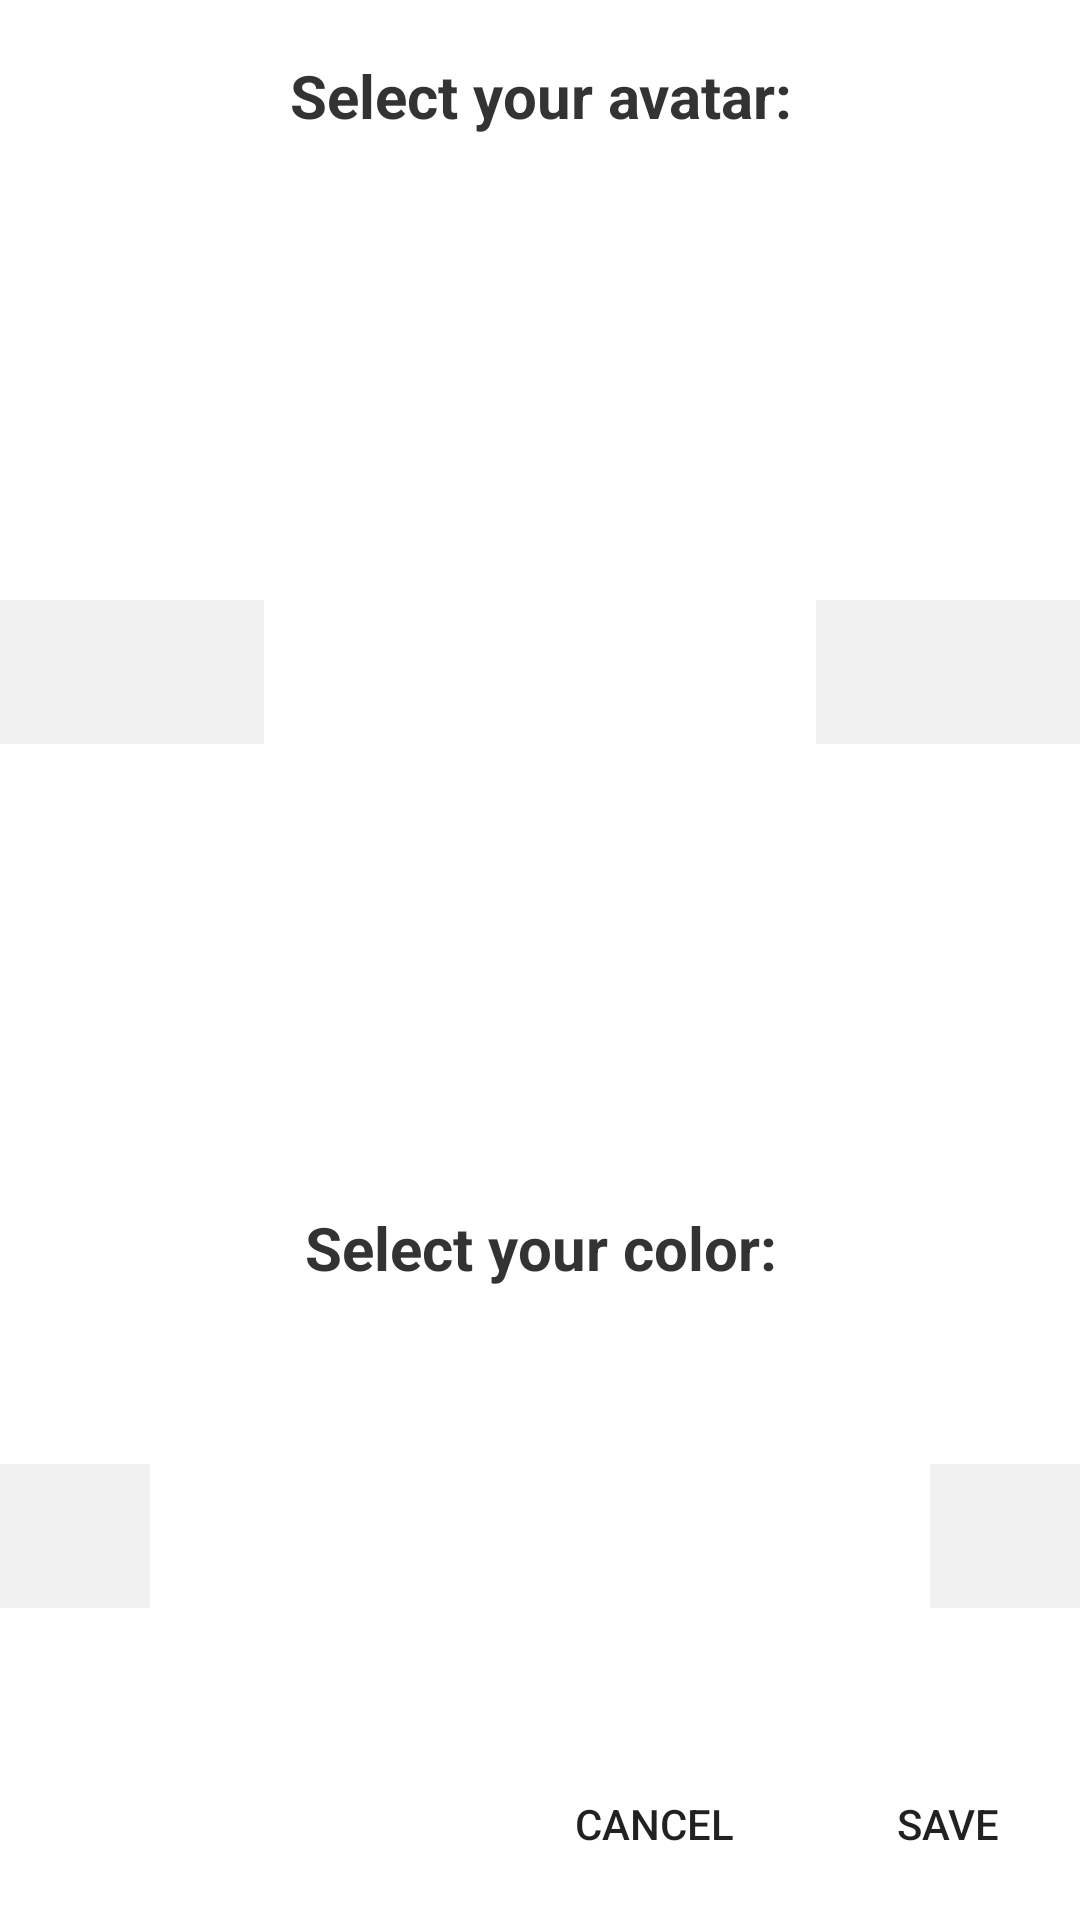

Write the Android layout XML for this screen, with the resource values it uses.
<!-- AndroidManifest.xml: application theme AppTheme -->
<!-- res/layout/personalization_screen_slider.xml -->
<?xml version="1.0" encoding="utf-8"?>
<LinearLayout
    xmlns:android="http://schemas.android.com/apk/res/android"
    android:background="@android:color/white"
    android:layout_width="match_parent"
    android:orientation="vertical"
    android:layout_height="match_parent">

    <RelativeLayout
        android:layout_width="match_parent"
        android:layout_height="0dp"
        android:layout_weight="1">

        <TextView
            android:layout_width="match_parent"
            android:layout_height="match_parent"
            android:text="@string/personalizationslider_instructions_icon"
            android:layout_centerVertical="true"
            android:layout_centerHorizontal="true"
            android:gravity="center"
            android:textStyle="bold"
            android:textSize="20sp"
            android:textColor="#333"
            />

    </RelativeLayout>

    <RelativeLayout
        android:layout_width="match_parent"
        android:layout_height="0dp"
        android:layout_weight="5"
        android:id="@+id/layout_avatar"
        >

        <android.support.v4.view.ViewPager
            xmlns:android="http://schemas.android.com/apk/res/android"
            android:id="@+id/iconPager"
            android:layout_width="match_parent"
            android:layout_height="wrap_content" />

        <ImageButton
            android:id="@+id/avatar_previous"
            android:background="@color/ditheredGray"
            android:src="@drawable/ic_navigate_before_black_24dp"
            android:contentDescription="@string/Previous"
            style="@style/Widget.AppCompat.Button.Borderless"
            android:layout_alignParentStart="true"
            android:layout_centerVertical="true"
            android:layout_width="wrap_content"
            android:layout_height="wrap_content" />

        <ImageButton
            android:id="@+id/avatar_next"
            android:background="@color/ditheredGray"
            android:src="@drawable/ic_navigate_next_black_24dp"
            android:contentDescription="@string/Next"
            style="@style/Widget.AppCompat.Button.Borderless"
            android:layout_alignParentEnd="true"
            android:layout_centerVertical="true"
            android:layout_width="wrap_content"
            android:layout_height="wrap_content" />

    </RelativeLayout>

    

    <RelativeLayout
        android:layout_width="match_parent"
        android:layout_height="0dp"
        android:layout_weight="1">

        <TextView
            android:layout_width="match_parent"
            android:layout_height="match_parent"
            android:text="@string/personalizationslider_instructions_color"
            android:layout_centerVertical="true"
            android:layout_centerHorizontal="true"
            android:gravity="center"
            android:textStyle="bold"
            android:textSize="20sp"
            android:textColor="#333"
            />

    </RelativeLayout>

    <RelativeLayout
        android:layout_width="match_parent"
        android:layout_height="0dp"
        android:layout_weight="2"
        android:id="@+id/color_layout"
        >

        <android.support.v4.view.ViewPager
            xmlns:android="http://schemas.android.com/apk/res/android"
            android:id="@+id/colorPager"
            android:layout_width="match_parent"
            android:layout_height="wrap_content"
            />

        <ImageButton
            android:id="@+id/color_previous"
            android:background="@color/ditheredGray"
            android:src="@drawable/ic_navigate_before_black_24dp"
            android:contentDescription="@string/Previous"
            style="@style/Widget.AppCompat.Button.Borderless"
            android:layout_alignParentStart="true"
            android:layout_centerVertical="true"
            android:layout_width="50dp"
            android:layout_height="wrap_content" />

        <ImageButton
            android:id="@+id/color_next"
            android:background="@color/ditheredGray"
            android:src="@drawable/ic_navigate_next_black_24dp"
            android:contentDescription="@string/Next"
            style="@style/Widget.AppCompat.Button.Borderless"
            android:layout_alignParentEnd="true"
            android:layout_centerVertical="true"
            android:layout_width="50dp"
            android:layout_height="wrap_content" />

    </RelativeLayout>

    <RelativeLayout
        android:layout_width="match_parent"
        android:layout_height="0dp"
        android:layout_weight="1">

        <Button
            android:layout_width="wrap_content"
            android:layout_height="match_parent"
            android:layout_alignParentEnd="true"
            android:id="@+id/personalization_save"
            android:text="@string/Save"
            style="?android:attr/borderlessButtonStyle"
            />

        <Button
            android:layout_width="wrap_content"
            android:layout_height="match_parent"
            android:layout_toStartOf="@+id/personalization_save"
            android:layout_marginEnd="10dp"
            android:id="@+id/personalization_cancel"
            android:text="@string/Cancel"
            style="?android:attr/borderlessButtonStyle"
            />

    </RelativeLayout>

</LinearLayout>
<!-- resources referenced by this layout -->
<resources>
  <color name="ditheredGray">#4ccc</color>
  <string name="Cancel">Cancel</string>
  <string name="Next">Next</string>
  <string name="Previous">Previous</string>
  <string name="Save">Save</string>
  <string name="personalizationslider_instructions_color">Select your color:</string>
  <string name="personalizationslider_instructions_icon">Select your avatar:</string>
  <style name="AppTheme" parent="Theme.AppCompat.Light.DarkActionBar">
          
          <item name="colorPrimary">@color/colorPrimary</item>
          <item name="colorPrimaryDark">@color/colorPrimaryDark</item>
          <item name="colorAccent">@color/colorAccent</item>
          <item name="android:alertDialogTheme">@style/ErrorDialogStyle</item>
          <item name="android:alertDialogTheme">@style/WarningDialogStyle</item>
          <item name="android:alertDialogTheme">@style/DefaultDialogStyle</item>
      </style>
  <color name="colorPrimary">#3F51B5</color>
  <color name="colorPrimaryDark">#303F9F</color>
  <color name="colorAccent">#FF9800</color>
  <style name="ErrorDialogStyle">
          <item name="android:windowBackground">@color/snackbarRed</item>
          <item name="android:textColorPrimary">@color/white</item>
          <item name="android:textColor">@color/white</item>
          <item name="android:windowContentOverlay">@null</item>
          <item name="android:windowIsFloating">true</item>
          <item name="android:windowAnimationStyle">@android:style/Animation.Dialog</item>
          <item name="android:windowMinWidthMajor">@android:dimen/dialog_min_width_major</item>
          <item name="android:windowMinWidthMinor">@android:dimen/dialog_min_width_minor</item>
      </style>
  <style name="WarningDialogStyle">
          <item name="android:windowBackground">@color/snackbarYellow</item>
          <item name="android:textColorPrimary">@color/white</item>
          <item name="android:textColor">@color/white</item>
          <item name="android:windowContentOverlay">@null</item>
          <item name="android:windowIsFloating">true</item>
          <item name="android:windowAnimationStyle">@android:style/Animation.Dialog</item>
          <item name="android:windowMinWidthMajor">@android:dimen/dialog_min_width_major</item>
          <item name="android:windowMinWidthMinor">@android:dimen/dialog_min_width_minor</item>
      </style>
  <style name="DefaultDialogStyle">
          <item name="android:windowBackground">@color/white</item>
          <item name="android:textColorPrimary">@android:color/black</item>
          <item name="android:textColor">@android:color/black</item>
          <item name="android:windowContentOverlay">@null</item>
          <item name="android:windowIsFloating">true</item>
          <item name="android:windowAnimationStyle">@android:style/Animation.Dialog</item>
          <item name="android:windowMinWidthMajor">@android:dimen/dialog_min_width_major</item>
          <item name="android:windowMinWidthMinor">@android:dimen/dialog_min_width_minor</item>
      </style>
  <color name="snackbarRed">#C00</color>
  <color name="snackbarYellow">#990</color>
  <!-- not gathered from this repository: default colours our renderer supplied (Android Studio template values) -->
  <color name="white">#FFFFFFFF</color>
</resources>
